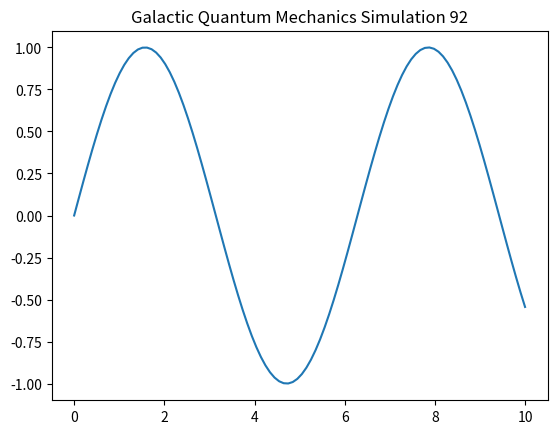

The matplotlib source for this figure:
import numpy as np
import matplotlib.pyplot as plt

def run_simulation():
    t = np.linspace(0, 10, 100)
    y = np.sin(t)
    plt.plot(t, y)
    plt.title("Galactic Quantum Mechanics Simulation 92")
    plt.show()

if __name__ == "__main__":
    run_simulation()
